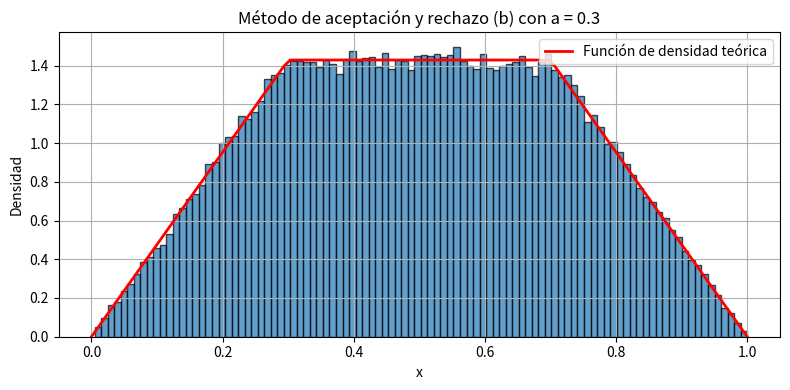

Write Python code to recreate this figure.
import numpy as np
import matplotlib.pyplot as plt

def funcion_densidad(x, a):
    return np.where(x <= 0, 0, 
                    np.where(x <= a, x / (a * (1 - a)), 
                             np.where(x <= 1 - a, 1 / (1 - a), 
                                      np.where(x <= 1, (1 - x) / (a * (1 - a)), 0))))

def aceptacion_rechazo(a, n):
    variables_aleatorias = []
    while len(variables_aleatorias) < n:
        u1 = np.random.uniform(0, 1)
        u2 = np.random.uniform(0, 1)

        if u1 <= a:  # dependiendo u1, se le asigna un valor de Y
            y = u1/a
        elif u1 <= 1 - a:
            y = 1
        else:
            y = (1-u1)/a

        if u2 <= y: # Si u2 <= y, entonces se agrega u1 a las variables aleatorias, de lo contrario vuelve al inicio
            variables_aleatorias.append(u1)


    return variables_aleatorias

a = 0.3
x = aceptacion_rechazo(a, 100000)

# Graficar el histograma de la muestra generada
plt.figure(figsize=(8, 4))
plt.hist(x, bins=100, density=True, alpha=0.7, edgecolor='black')
plt.xlabel('x')
plt.ylabel('Densidad')
plt.title('Método de aceptación y rechazo (b) con a = {}'.format(a))
plt.grid(True)

# Graficar la función de probabilidad
x = np.linspace(0, 1, 100)
y = [funcion_densidad(xi, a) for xi in x]
plt.plot(x, y, 'r-', linewidth=2, label='Función de densidad teórica')
plt.legend()

plt.tight_layout()
plt.show()
